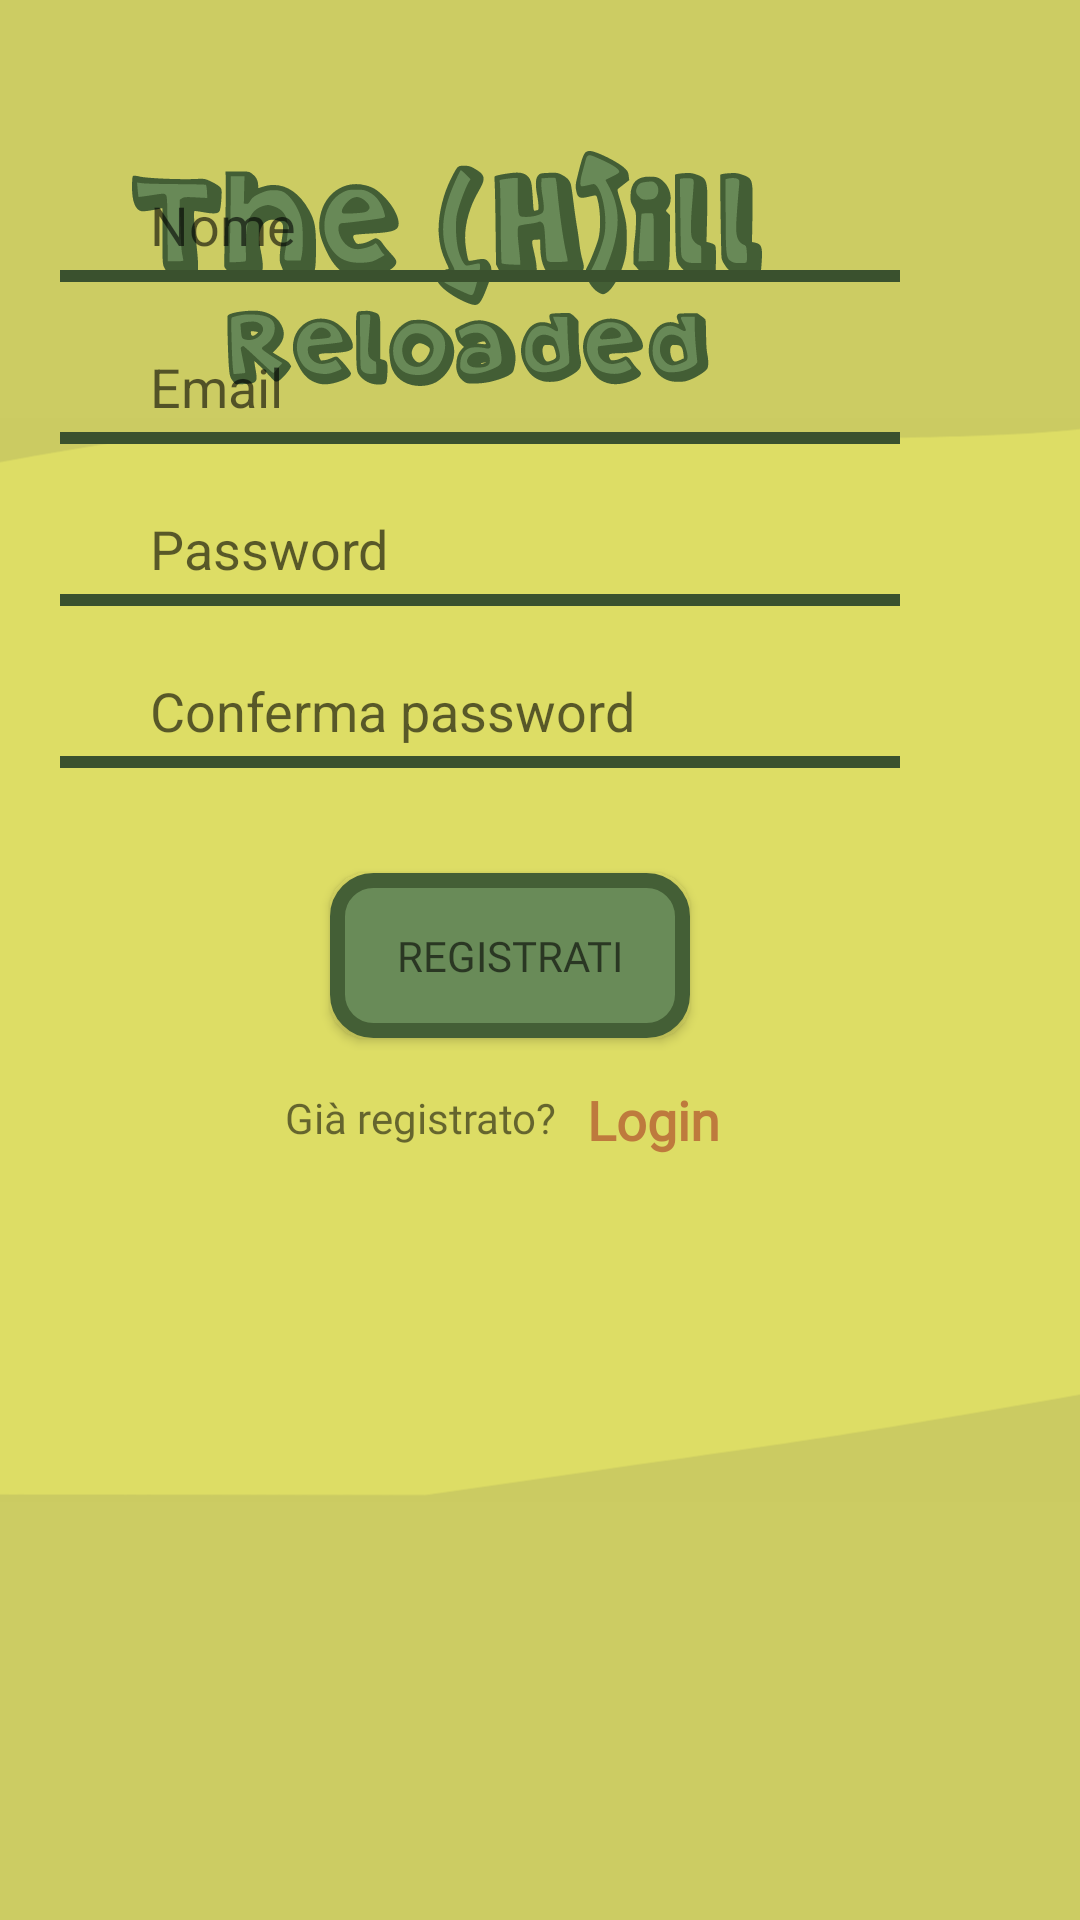

Layout XML and referenced resources for this Android screen:
<!-- AndroidManifest.xml: application theme Theme.TheHillReloaded -->
<!-- res/layout/activity_registration.xml -->
<?xml version="1.0" encoding="utf-8"?>
<androidx.constraintlayout.widget.ConstraintLayout xmlns:android="http://schemas.android.com/apk/res/android"
    xmlns:app="http://schemas.android.com/apk/res-auto"
    xmlns:tools="http://schemas.android.com/tools"
    android:id="@+id/relativeLayout"
    android:layout_width="match_parent"
    android:layout_height="match_parent"
    android:background="@color/giallo_scuro_background"
    tools:context=".Activities.RegisterActivity"
    tools:layout_editor_absoluteY="81dp">


    <ImageView
        android:id="@+id/imageView2"
        android:layout_width="731dp"
        android:layout_height="372dp"
        app:layout_constraintBottom_toBottomOf="parent"
        app:layout_constraintEnd_toEndOf="parent"
        app:layout_constraintStart_toStartOf="parent"
        app:layout_constraintTop_toTopOf="parent"
        app:srcCompat="@drawable/bg_main"
        tools:ignore="ImageContrastCheck" />


    <ImageView
        android:id="@+id/imageView4"
        android:layout_width="210dp"
        android:layout_height="115dp"
        android:layout_marginStart="44dp"
        android:layout_marginTop="32dp"
        app:layout_constraintStart_toStartOf="parent"
        app:layout_constraintTop_toTopOf="parent"
        app:srcCompat="@drawable/titolo_main" />

    <LinearLayout
        android:id="@+id/lay_nome"
        android:layout_width="280dp"
        android:layout_height="wrap_content"
        android:layout_marginTop="60dp"
        android:layout_marginEnd="60dp"
        android:orientation="vertical"
        app:layout_constraintEnd_toEndOf="parent"
        app:layout_constraintTop_toTopOf="parent">

        <LinearLayout
            android:layout_width="match_parent"
            android:layout_height="match_parent"
            android:orientation="horizontal">

            <ImageView
                android:id="@+id/imageView_name"
                android:layout_width="30dp"
                android:layout_height="30dp"
                android:layout_weight="1"
                android:src="@drawable/login_ic_form_people" />

            <EditText
                android:id="@+id/etRegName"
                android:layout_width="250dp"
                android:layout_height="30dp"
                android:layout_weight="1"
                android:background="@android:color/transparent"
                android:hint="@string/form_nome"
                android:maxLines="1"
                tools:ignore="TouchTargetSizeCheck" />

        </LinearLayout>

        <LinearLayout
            android:layout_width="match_parent"
            android:layout_height="0dp"
            android:layout_weight="1"
            android:orientation="horizontal">

            <View
                android:id="@+id/view"
                android:layout_width="match_parent"
                android:layout_height="4dp"
                android:background="@color/verde_scuro" />
        </LinearLayout>


    </LinearLayout>

    <LinearLayout
        android:id="@+id/lay_email"
        android:layout_width="280dp"
        android:layout_height="wrap_content"
        android:layout_marginEnd="60dp"
        android:layout_marginTop="20dp"
        android:orientation="vertical"
        app:layout_constraintEnd_toEndOf="parent"
        app:layout_constraintTop_toBottomOf="@+id/lay_nome">

        <LinearLayout
            android:layout_width="match_parent"
            android:layout_height="match_parent"
            android:orientation="horizontal">

            <ImageView
                android:id="@+id/imageView5"
                android:layout_width="30dp"
                android:layout_height="30dp"
                android:layout_weight="1"
                app:srcCompat="@drawable/login_ic_form_mail" />

            <EditText
                android:id="@+id/etRegEmail"
                android:layout_width="250dp"
                android:layout_height="30dp"
                android:layout_weight="1"
                android:background="@android:color/transparent"
                android:hint="@string/form_email"
                android:inputType="textEmailAddress"
                android:maxLines="1"
                tools:ignore="TouchTargetSizeCheck" />
        </LinearLayout>


        <LinearLayout
            android:layout_width="match_parent"
            android:layout_height="0dp"
            android:layout_weight="1"
            android:orientation="horizontal">

            <View
                android:id="@+id/view_email"
                android:layout_width="match_parent"
                android:layout_height="4dp"
                android:background="@color/verde_scuro" />
        </LinearLayout>
    </LinearLayout>

    <LinearLayout
        android:id="@+id/lay_password"
        android:layout_width="280dp"
        android:layout_height="wrap_content"
        android:layout_marginEnd="60dp"
        android:layout_marginTop="20dp"
        android:orientation="vertical"
        app:layout_constraintEnd_toEndOf="parent"
        app:layout_constraintTop_toBottomOf="@+id/lay_email">

        <LinearLayout
            android:layout_width="match_parent"
            android:layout_height="match_parent"
            android:orientation="horizontal">

            <ImageView
                android:id="@+id/imageView_pass"
                android:layout_width="30dp"
                android:layout_height="30dp"
                android:layout_weight="1"
                android:src="@drawable/login_ic_form_lock" />

            <EditText
                android:id="@+id/etRegPass"
                android:layout_width="250dp"
                android:layout_height="30dp"
                android:layout_weight="1"
                android:background="@android:color/transparent"
                android:hint="@string/form_password"
                android:inputType="textPassword"
                android:maxLines="1"
                tools:ignore="TouchTargetSizeCheck" />

        </LinearLayout>

        <LinearLayout
            android:layout_width="match_parent"
            android:layout_height="0dp"
            android:layout_weight="1"
            android:orientation="horizontal">

            <View
                android:id="@+id/view_pass"
                android:layout_width="match_parent"
                android:layout_height="4dp"
                android:background="@color/verde_scuro" />
        </LinearLayout>

    </LinearLayout>

    <LinearLayout
        android:id="@+id/lay_passwordConfirm"
        android:layout_width="280dp"
        android:layout_height="wrap_content"
        android:layout_marginEnd="60dp"
        android:layout_marginTop="20dp"
        android:orientation="vertical"
        app:layout_constraintEnd_toEndOf="parent"
        app:layout_constraintTop_toBottomOf="@+id/lay_password">

        <LinearLayout
            android:layout_width="match_parent"
            android:layout_height="match_parent"
            android:orientation="horizontal">

            <ImageView
                android:id="@+id/imageView_passConf"
                android:layout_width="30dp"
                android:layout_height="30dp"
                android:layout_weight="1"
                android:src="@drawable/login_ic_form_lock" />

            <EditText
                android:id="@+id/etRegPassConf"
                android:layout_width="250dp"
                android:layout_height="30dp"
                android:layout_weight="1"
                android:background="@android:color/transparent"
                android:hint="@string/form_conferma_password"
                android:inputType="textPassword"
                android:maxLines="1"
                tools:ignore="TouchTargetSizeCheck" />

        </LinearLayout>

        <LinearLayout
            android:layout_width="match_parent"
            android:layout_height="0dp"
            android:layout_weight="1"
            android:orientation="horizontal">

            <View
                android:id="@+id/view_passconf"
                android:layout_width="match_parent"
                android:layout_height="4dp"
                android:background="@color/verde_scuro" />
        </LinearLayout>

    </LinearLayout>


    <android.widget.Button
        android:id="@+id/signin_button"
        style="@style/StileBottoni"
        android:layout_width="120dp"
        android:layout_height="55dp"
        android:layout_marginTop="35dp"
        android:layout_marginEnd="130dp"
        android:background="@drawable/bottoni_personalizzati"
        android:onClick="btnSignInClick"
        android:text="@string/form_registra"
        android:textAllCaps="true"
        android:textAppearance="@style/TextAppearance.AppCompat"
        app:layout_constraintEnd_toEndOf="parent"
        app:layout_constraintTop_toBottomOf="@+id/lay_passwordConfirm" />

    <TextView
        android:id="@+id/textView"
        android:layout_width="wrap_content"
        android:layout_height="wrap_content"
        android:layout_marginTop="17dp"
        android:layout_marginEnd="10dp"
        android:fontFamily="@font/roboto_black"
        android:text="@string/reg_esistente"
        app:layout_constraintEnd_toStartOf="@+id/tvLogin"
        app:layout_constraintTop_toBottomOf="@+id/signin_button" />

    <TextView
        android:id="@+id/tvLogin"
        android:layout_width="wrap_content"
        android:layout_height="wrap_content"
        android:layout_marginTop="15dp"
        android:layout_marginEnd="120dp"
        android:clickable="true"
        android:fontFamily="@font/roboto_black"
        android:onClick="tvLoginClick"
        android:text="@string/form_login"
        android:textColor="@color/arancione_sole"
        android:textSize="18sp"
        android:textStyle="bold"
        app:layout_constraintEnd_toEndOf="parent"
        app:layout_constraintTop_toBottomOf="@+id/signin_button"
        tools:ignore="TouchTargetSizeCheck" />


</androidx.constraintlayout.widget.ConstraintLayout>
<!-- resources referenced by this layout -->
<resources>
  <color name="arancione_sole">#be7a3d</color>
  <color name="giallo_scuro_background">#CCCC63</color>
  <color name="verde_scuro">#3a512e</color>
  <!-- drawable bottoni_personalizzati (drawable) -->
  <?xml version="1.0" encoding="utf-8"?>
  <selector xmlns:android="http://schemas.android.com/apk/res/android">
  
      <item android:state_pressed="true">
          <shape android:shape="rectangle">
              <corners android:radius="12dp"/>
              <stroke android:width="1dp"
                  android:color="#445f36"/>
              <solid android:color="#325123"/>
          </shape>
          <color android:color="@color/black"/>
      </item>
  
      <item android:state_focused="true">
          <shape android:shape="rectangle">
              <corners android:radius="12dip"/>
              <stroke android:width="1dip"
                  android:color="#445f36" />
              <solid android:color="#698b58"/>
          </shape>
          <color android:color="@color/verde_chiaro"/>
      </item>
  
      <item>
          <shape android:shape="rectangle"  >
              <corners android:radius="12dp" />
              <stroke android:width="5dp"
                  android:color="#445f36" />
              <solid android:color="#698b58"/>
          </shape>
      </item>
  </selector>
  <string name="form_conferma_password">Conferma password</string>
  <string name="form_email">Email</string>
  <string name="form_login" translatable="false">Login</string>
  <string name="form_nome">Nome</string>
  <string name="form_password">Password</string>
  <string name="form_registra">Registrati</string>
  <string name="reg_esistente">Già registrato?</string>
  <style name="StileBottoni" parent="@android:style/TextAppearance.Small">
          <item name="android:fontFamily">@font/roboto_black</item>
      </style>
  <style name="Theme.TheHillReloaded" parent="Theme.MaterialComponents.DayNight.DarkActionBar">
          
          <item name="colorPrimary">@color/purple_500</item>
          <item name="colorPrimaryVariant">@color/purple_700</item>
          <item name="colorOnPrimary">@color/verde_scuro</item>
          
          <item name="colorSecondary">@color/teal_200</item>
          <item name="colorSecondaryVariant">@color/teal_700</item>
          <item name="colorOnSecondary">@color/black</item>
          
          <item name="android:statusBarColor" tools:targetApi="l">?attr/colorPrimaryVariant</item>
          
          <item name="windowActionBar">false</item>
          <item name="windowNoTitle">true</item>
          <item name="android:windowFullscreen">true</item>
          <item name="android:soundEffectsEnabled">false</item>
      </style>
  <color name="black">#FF000000</color>
  <color name="verde_chiaro">#698b58</color>
  <color name="purple_500">#FF6200EE</color>
  <color name="purple_700">#FF3700B3</color>
  <color name="teal_200">#FF03DAC5</color>
  <color name="teal_700">#FF018786</color>
</resources>
